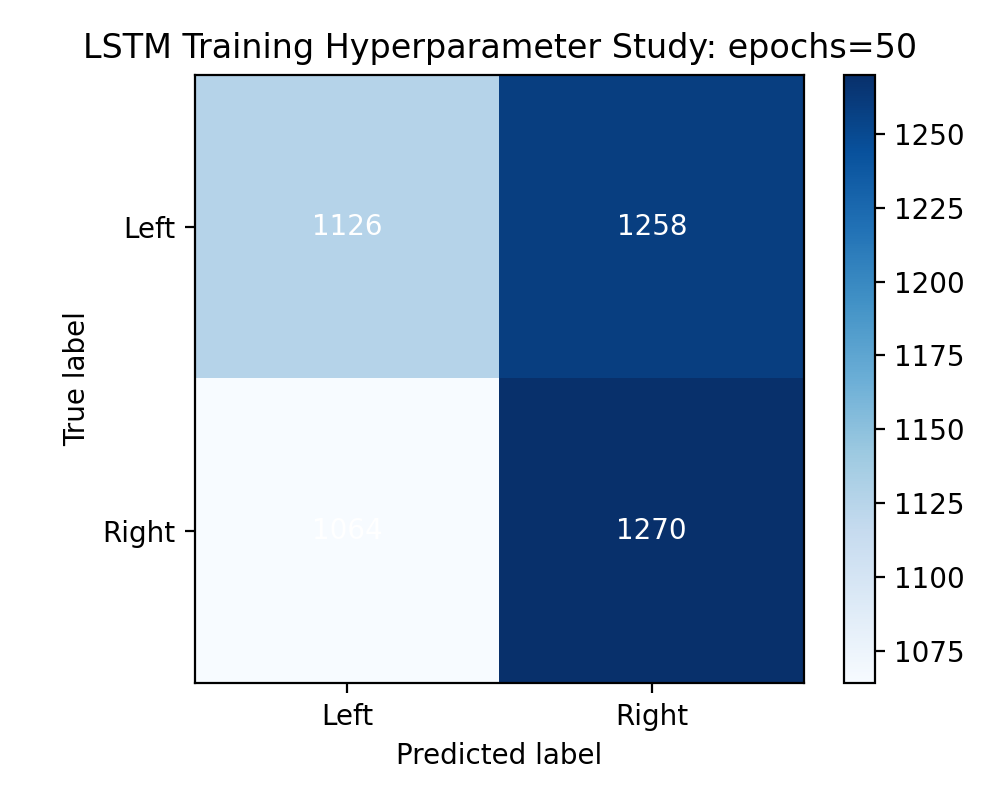

The file beside this chart, header and first rows:
1126, 1258
1064, 1270
